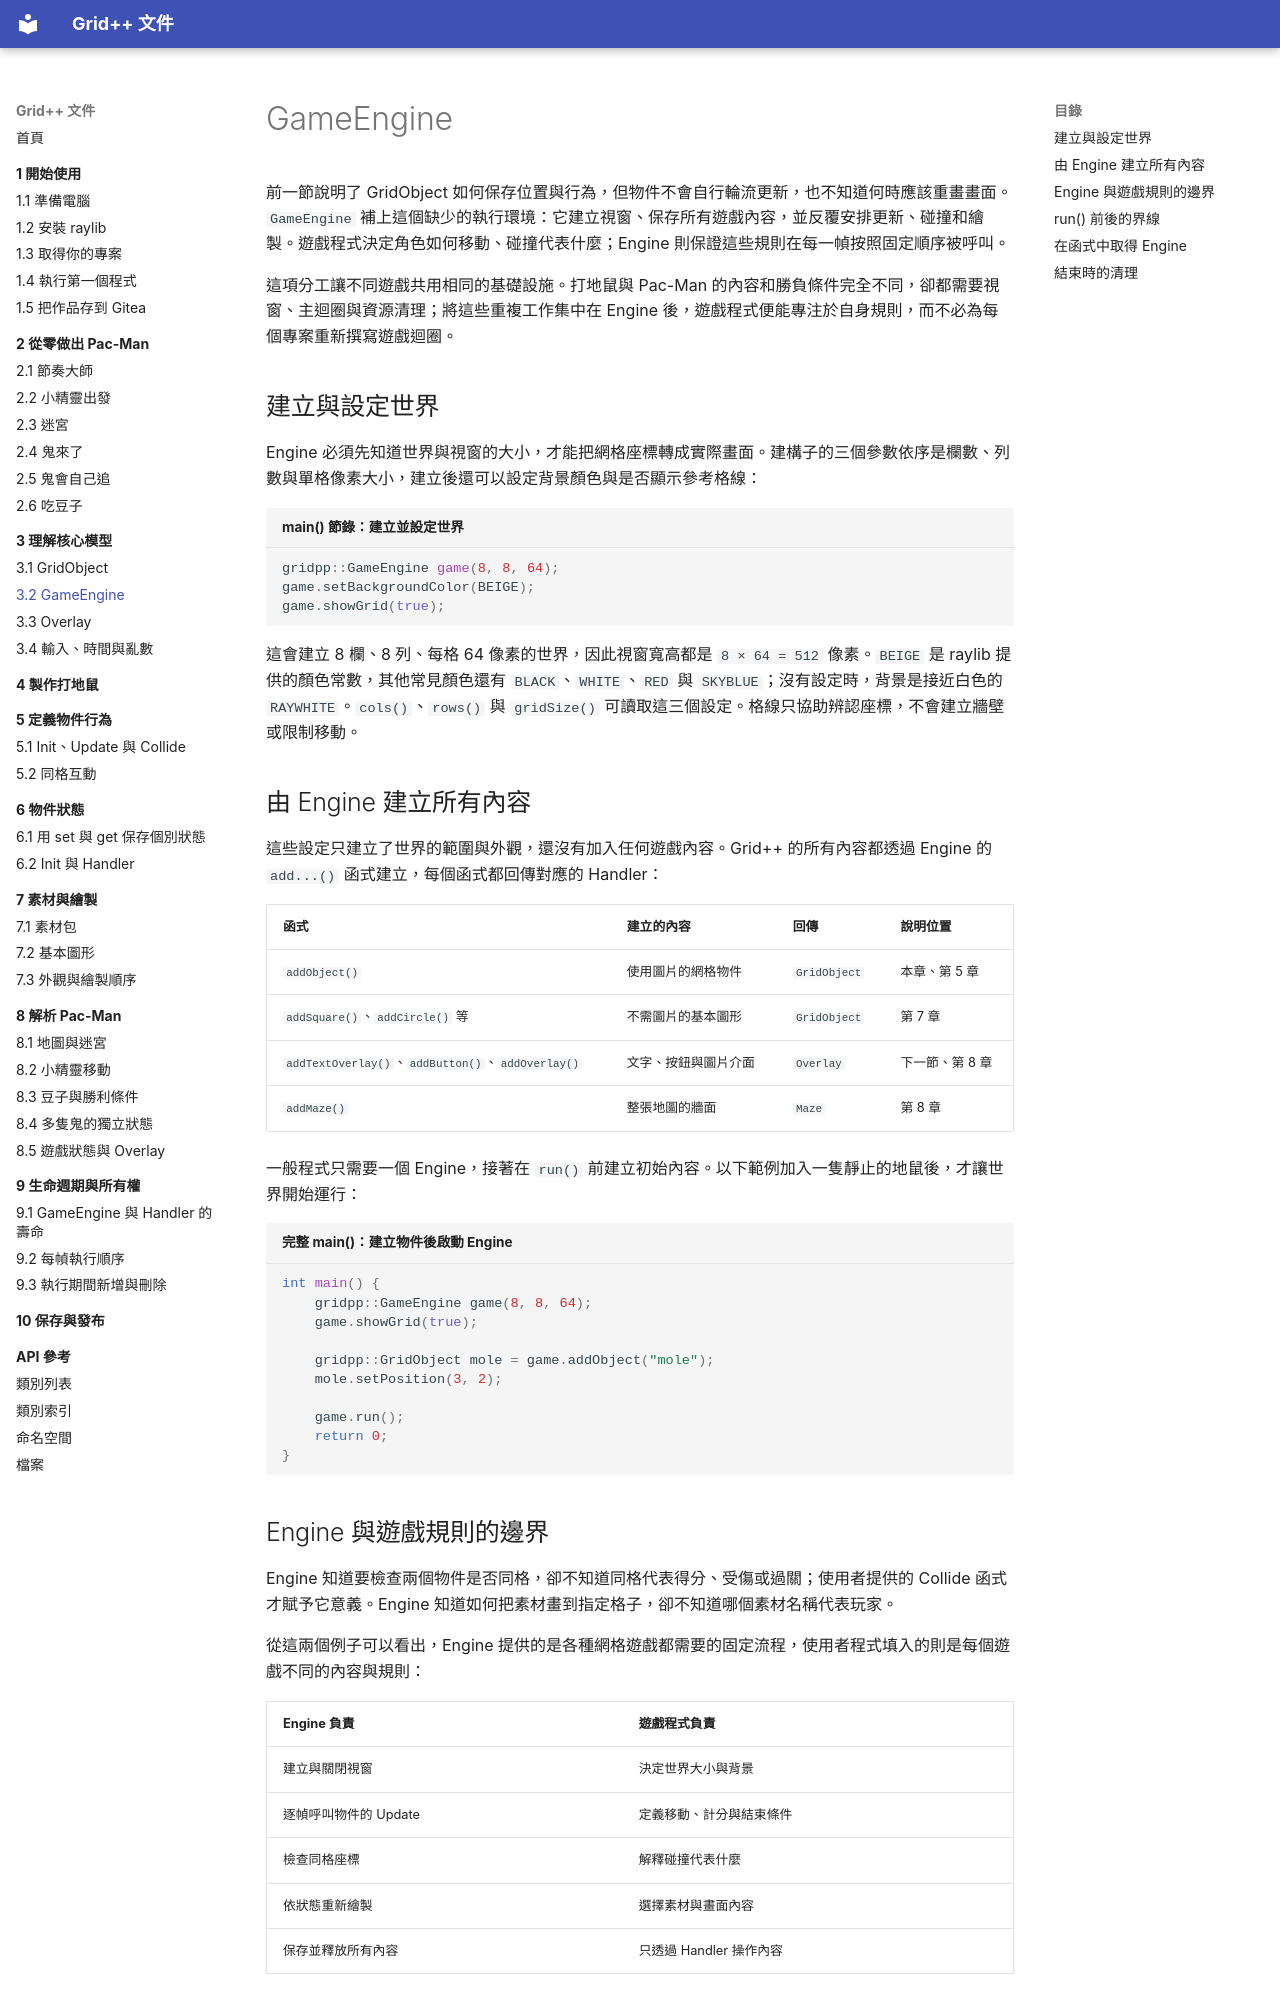

repository: GridPlusPlus/GridPlusPlus · page: 03-core-model/02-game-engine/index.html · generator: mkdocs

# GameEngine

前一節說明了 GridObject 如何保存位置與行為，但物件不會自行輪流更新，也不知道何時應該重畫畫面。`GameEngine` 補上這個缺少的執行環境：它建立視窗、保存所有遊戲內容，並反覆安排更新、碰撞和繪製。遊戲程式決定角色如何移動、碰撞代表什麼；Engine 則保證這些規則在每一幀按照固定順序被呼叫。

這項分工讓不同遊戲共用相同的基礎設施。打地鼠與 Pac-Man 的內容和勝負條件完全不同，卻都需要視窗、主迴圈與資源清理；將這些重複工作集中在 Engine 後，遊戲程式便能專注於自身規則，而不必為每個專案重新撰寫遊戲迴圈。

## 建立與設定世界

Engine 必須先知道世界與視窗的大小，才能把網格座標轉成實際畫面。建構子的三個參數依序是欄數、列數與單格像素大小，建立後還可以設定背景顏色與是否顯示參考格線：

```cpp title="main() 節錄：建立並設定世界"
gridpp::GameEngine game(8, 8, 64);
game.setBackgroundColor(BEIGE);
game.showGrid(true);
```

這會建立 8 欄、8 列、每格 64 像素的世界，因此視窗寬高都是 `8 × 64 = 512` 像素。`BEIGE` 是 raylib 提供的顏色常數，其他常見顏色還有 `BLACK`、`WHITE`、`RED` 與 `SKYBLUE`；沒有設定時，背景是接近白色的 `RAYWHITE`。`cols()`、`rows()` 與 `gridSize()` 可讀取這三個設定。格線只協助辨認座標，不會建立牆壁或限制移動。

## 由 Engine 建立所有內容

這些設定只建立了世界的範圍與外觀，還沒有加入任何遊戲內容。Grid++ 的所有內容都透過 Engine 的 `add...()` 函式建立，每個函式都回傳對應的 Handler：

| 函式 | 建立的內容 | 回傳 | 說明位置 |
| --- | --- | --- | --- |
| `addObject()` | 使用圖片的網格物件 | `GridObject` | 本章、第 5 章 |
| `addSquare()`、`addCircle()` 等 | 不需圖片的基本圖形 | `GridObject` | 第 7 章 |
| `addTextOverlay()`、`addButton()`、`addOverlay()` | 文字、按鈕與圖片介面 | `Overlay` | 下一節、第 8 章 |
| `addMaze()` | 整張地圖的牆面 | `Maze` | 第 8 章 |

一般程式只需要一個 Engine，接著在 `run()` 前建立初始內容。以下範例加入一隻靜止的地鼠後，才讓世界開始運行：

```cpp title="完整 main()：建立物件後啟動 Engine"
int main() {
    gridpp::GameEngine game(8, 8, 64);
    game.showGrid(true);

    gridpp::GridObject mole = game.addObject("mole");
    mole.setPosition(3, 2);

    game.run();
    return 0;
}
```

## Engine 與遊戲規則的邊界

Engine 知道要檢查兩個物件是否同格，卻不知道同格代表得分、受傷或過關；使用者提供的 Collide 函式才賦予它意義。Engine 知道如何把素材畫到指定格子，卻不知道哪個素材名稱代表玩家。

從這兩個例子可以看出，Engine 提供的是各種網格遊戲都需要的固定流程，使用者程式填入的則是每個遊戲不同的內容與規則：

| Engine 負責 | 遊戲程式負責 |
| --- | --- |
| 建立與關閉視窗 | 決定世界大小與背景 |
| 逐幀呼叫物件的 Update | 定義移動、計分與結束條件 |
| 檢查同格座標 | 解釋碰撞代表什麼 |
| 依狀態重新繪製 | 選擇素材與畫面內容 |
| 保存並釋放所有內容 | 只透過 Handler 操作內容 |
